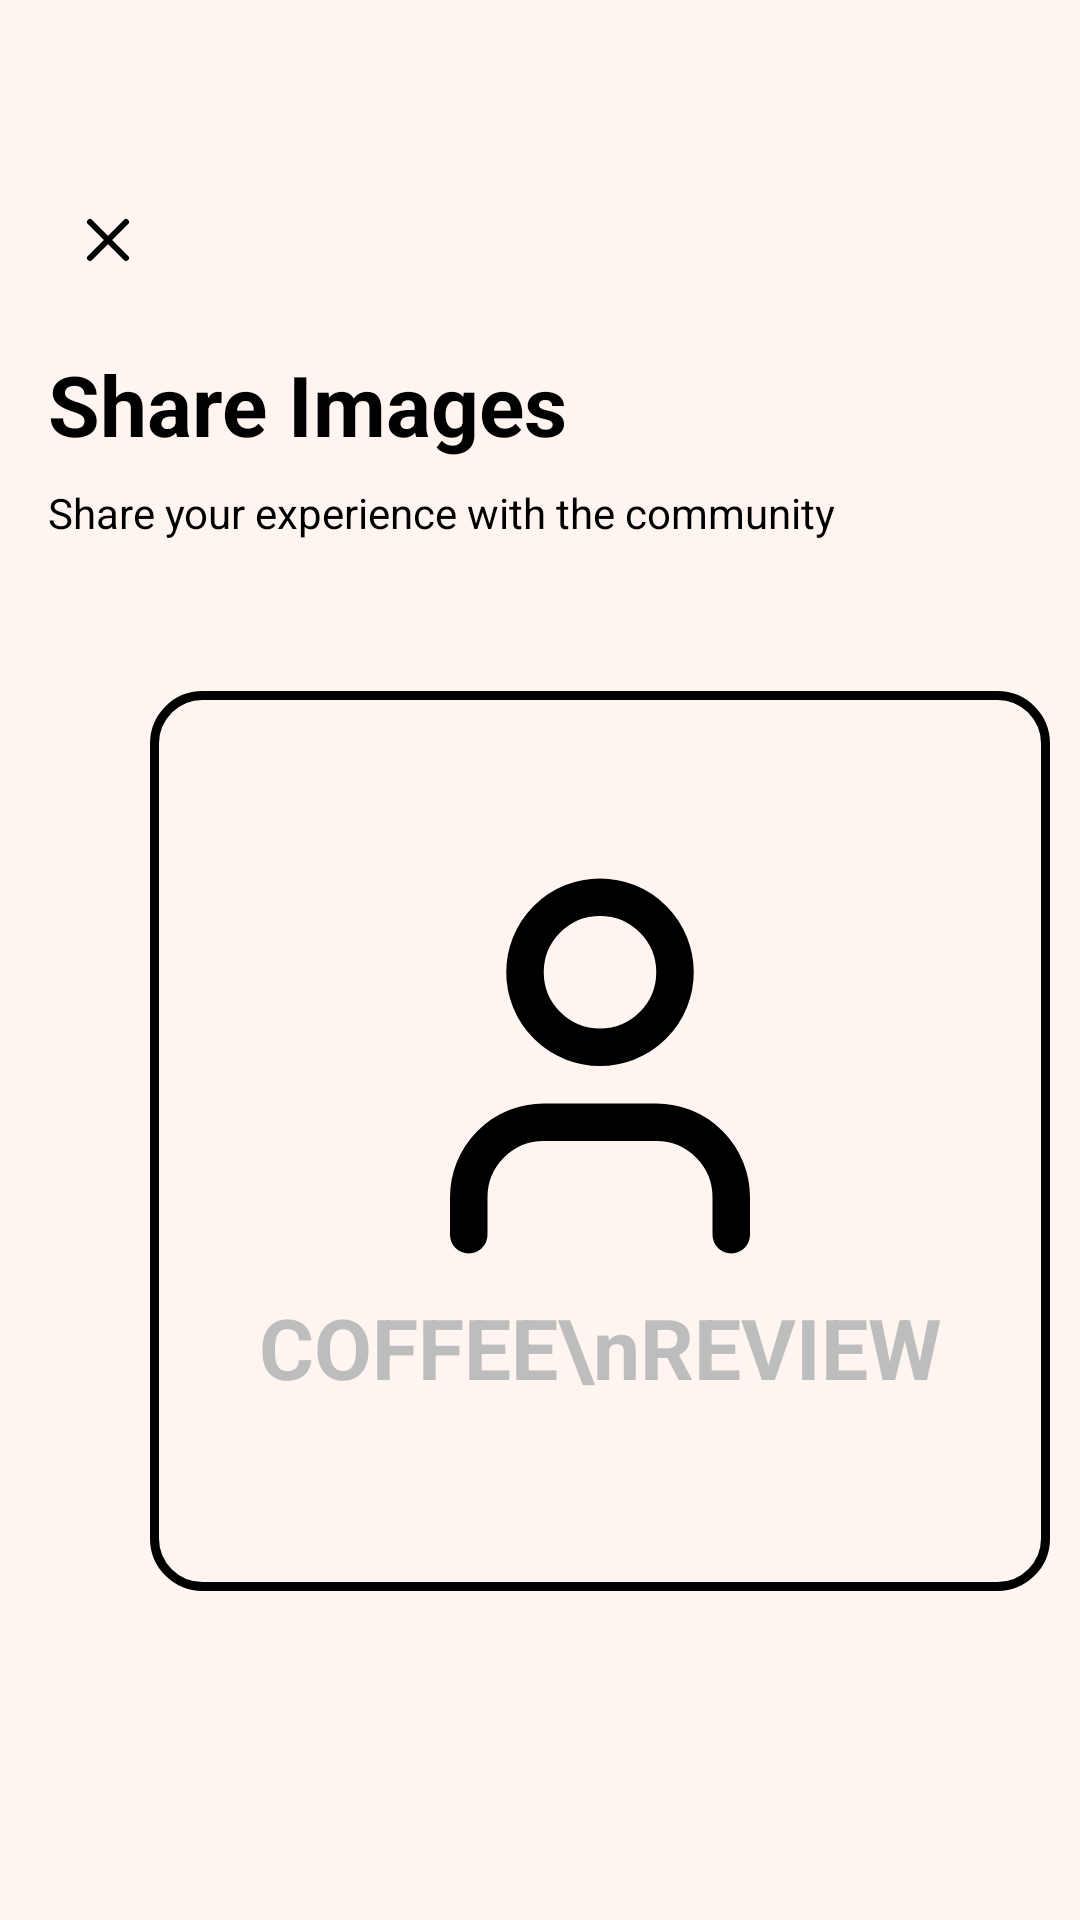

Reconstruct the res/layout file that produces this screen, plus the resources it refers to.
<!-- AndroidManifest.xml: application theme Theme.CapeTownCoffees -->
<!-- res/layout/fragment_review_step3.xml -->
<?xml version="1.0" encoding="utf-8"?>
<LinearLayout xmlns:android="http://schemas.android.com/apk/res/android"
    xmlns:app="http://schemas.android.com/apk/res-auto"
    xmlns:tools="http://schemas.android.com/tools"
    android:layout_width="match_parent"
    android:layout_height="match_parent"
    android:background="@color/background"
    android:orientation="vertical">

    <LinearLayout
        android:layout_width="match_parent"
        android:layout_height="wrap_content"
        android:orientation="horizontal"
        android:gravity="center_vertical"
        android:layout_marginStart="16dp"
        android:layout_marginTop="60dp"
        android:layout_marginEnd="16dp">

        <ImageView
            android:id="@+id/btnClose"
            android:layout_width="40dp"
            android:layout_height="40dp"
            android:contentDescription="Close"
            android:padding="8dp"
            android:src="@drawable/ic_ctc_cross" />
    </LinearLayout>

    <TextView
        android:layout_width="wrap_content"
        android:layout_height="wrap_content"
        android:layout_marginStart="16dp"
        android:layout_marginTop="16dp"
        android:text="Share Images"
        android:textColor="@color/text_primary"
        android:textStyle="bold"
        android:textSize="28sp"/>

    <TextView
        android:layout_width="wrap_content"
        android:layout_height="wrap_content"
        android:layout_marginStart="16dp"
        android:layout_marginTop="8dp"
        android:text="Share your experience with the community"
        android:textColor="@color/text_primary"
        android:textSize="14sp"/>

    <androidx.constraintlayout.widget.ConstraintLayout
        android:layout_width="300dp"
        android:layout_height="300dp"
        android:layout_margin="50dp"
        android:background="@drawable/rounded_square">

        <ImageView
            android:id="@+id/coffeeImage"
            android:layout_width="150dp"
            android:layout_height="150dp"
            android:layout_marginTop="50dp"
            android:contentDescription="Coffee icon"
            android:src="@drawable/ic_ctc_person"
            app:layout_constraintEnd_toEndOf="parent"
            app:layout_constraintStart_toStartOf="parent"
            app:layout_constraintTop_toTopOf="parent" />

        <TextView
            android:id="@+id/coffeeText"
            android:layout_width="wrap_content"
            android:layout_height="wrap_content"
            android:text="COFFEE\nREVIEW"
            android:textColor="#BDBDBD"
            android:textSize="28sp"
            android:textStyle="bold"
            app:layout_constraintEnd_toEndOf="parent"
            app:layout_constraintStart_toStartOf="parent"
            app:layout_constraintTop_toBottomOf="@+id/coffeeImage" />
    </androidx.constraintlayout.widget.ConstraintLayout>

    <LinearLayout
        android:layout_width="match_parent"
        android:layout_height="0dp"
        android:layout_weight="1"
        android:gravity="bottom|end"
        android:orientation="vertical"
        android:padding="16dp">

        
        <LinearLayout
            android:layout_width="match_parent"
            android:layout_height="wrap_content"
            android:orientation="horizontal"
            android:gravity="center">

            <View android:layout_width="70dp" android:layout_height="8dp" android:background="@color/button_category"/>
            <View android:layout_width="70dp" android:layout_height="8dp" android:layout_marginStart="12dp" android:background="@color/button_category"/>
            <View android:layout_width="70dp" android:layout_height="8dp" android:layout_marginStart="12dp" android:background="@color/button_category"/>
        </LinearLayout>

        <TextView
            android:id="@+id/btnNext"
            android:layout_width="wrap_content"
            android:layout_height="wrap_content"
            android:layout_gravity="end"
            android:layout_marginTop="16dp"
            android:paddingHorizontal="20dp"
            android:paddingVertical="12dp"
            android:layout_margin="20dp"
            android:text="Next"
            android:textColor="@color/text_alt"
            android:textStyle="bold"
            android:background="@drawable/bg_pill_dark"/>
    </LinearLayout>
</LinearLayout>
<!-- resources referenced by this layout -->
<resources>
  <color name="background">#fff5f0</color>
  <color name="button_category">#e1c1ad</color>
  <color name="text_alt">#3E2723</color>
  <color name="text_primary">@color/black</color>
  <!-- drawable bg_pill_dark (drawable) -->
  <?xml version="1.0" encoding="utf-8"?>
  <shape xmlns:android="http://schemas.android.com/apk/res/android"
      android:shape="rectangle">
      <solid android:color="@color/coffee_dark" />
      <corners android:radius="24dp" />
  </shape>
  <!-- drawable rounded_square (drawable) -->
  <?xml version="1.0" encoding="utf-8"?>
  <shape xmlns:android="http://schemas.android.com/apk/res/android"
      android:shape="rectangle">
      <solid android:color="@android:color/transparent" />
      <stroke
          android:width="3dp"
          android:color="@color/button_category" />
      <corners android:radius="16dp" />
  </shape>
  <color name="black">#FF000000</color>
  <color name="coffee_dark">#3E2723</color>
  <color name="coffee_medium">#5D4037</color>
  <color name="white">#FFFFFFFF</color>
  <color name="nav_bar_pill">#382a23</color>
  <color name="coffee_light">#8D6E63</color>
  <color name="surface">#FFFFFF</color>
  <style name="TextAppearance.App.Headline1" parent="TextAppearance.MaterialComponents.Headline4">
          <item name="android:textColor">@color/text_primary</item>
          <item name="android:textStyle">bold</item>
      </style>
  <style name="TextAppearance.App.Headline2" parent="TextAppearance.MaterialComponents.Headline6">
          <item name="android:textColor">@color/text_primary</item>
          <item name="android:textStyle">bold</item>
      </style>
  <style name="TextAppearance.App.Body1" parent="TextAppearance.MaterialComponents.Body1">
          <item name="android:textColor">@color/text_primary</item>
      </style>
  <style name="Widget.App.Button" parent="Widget.MaterialComponents.Button">
          <item name="android:textAllCaps">false</item>
          <item name="android:padding">12dp</item>
          <item name="cornerRadius">8dp</item>
          <item name="android:textColor">@color/button_text</item>
          <item name="backgroundTint">@color/button_primary</item>
      </style>
  <style name="Widget.App.Button.Outlined" parent="Widget.MaterialComponents.Button.OutlinedButton">
          <item name="android:textAllCaps">false</item>
          <item name="android:padding">12dp</item>
          <item name="cornerRadius">8dp</item>
          <item name="strokeColor">@color/google_button_stroke</item>
          <item name="android:textColor">@color/google_button_text</item>
          <item name="android:backgroundTint">@color/google_button</item>
      </style>
  <style name="Widget.Ctc.RatingBar" parent="Widget.AppCompat.RatingBar">
          <item name="android:progressTint">@color/star_filled</item>
          <item name="android:secondaryProgressTint">@color/star_filled</item>
          <item name="android:progressBackgroundTint">@color/star_empty</item>
          <item name="android:progressTintMode">src_in</item>
          <item name="android:secondaryProgressTintMode">src_in</item>
          <item name="android:progressBackgroundTintMode">src_in</item>
      </style>
  <style name="Widget.App.CardView" parent="Widget.MaterialComponents.CardView">
          <item name="cardElevation">4dp</item>
          <item name="cardCornerRadius">8dp</item>
          <item name="contentPadding">16dp</item>
      </style>
  <color name="button_text">@color/white</color>
  <color name="button_primary">@color/coffee_medium</color>
  <color name="google_button_stroke">#DDDDDD</color>
  <color name="google_button_text">#444444</color>
  <color name="google_button">@color/white</color>
  <color name="input_stroke">@color/coffee_light</color>
  <color name="input_background">#fff5f0</color>
  <style name="TextAppearance.App.Caption" parent="TextAppearance.MaterialComponents.Caption">
          <item name="android:textColor">@color/coffee_medium</item>
      </style>
  <color name="star_filled">#FFC107</color>
  <color name="star_empty">#66FFFFFF</color>
</resources>
